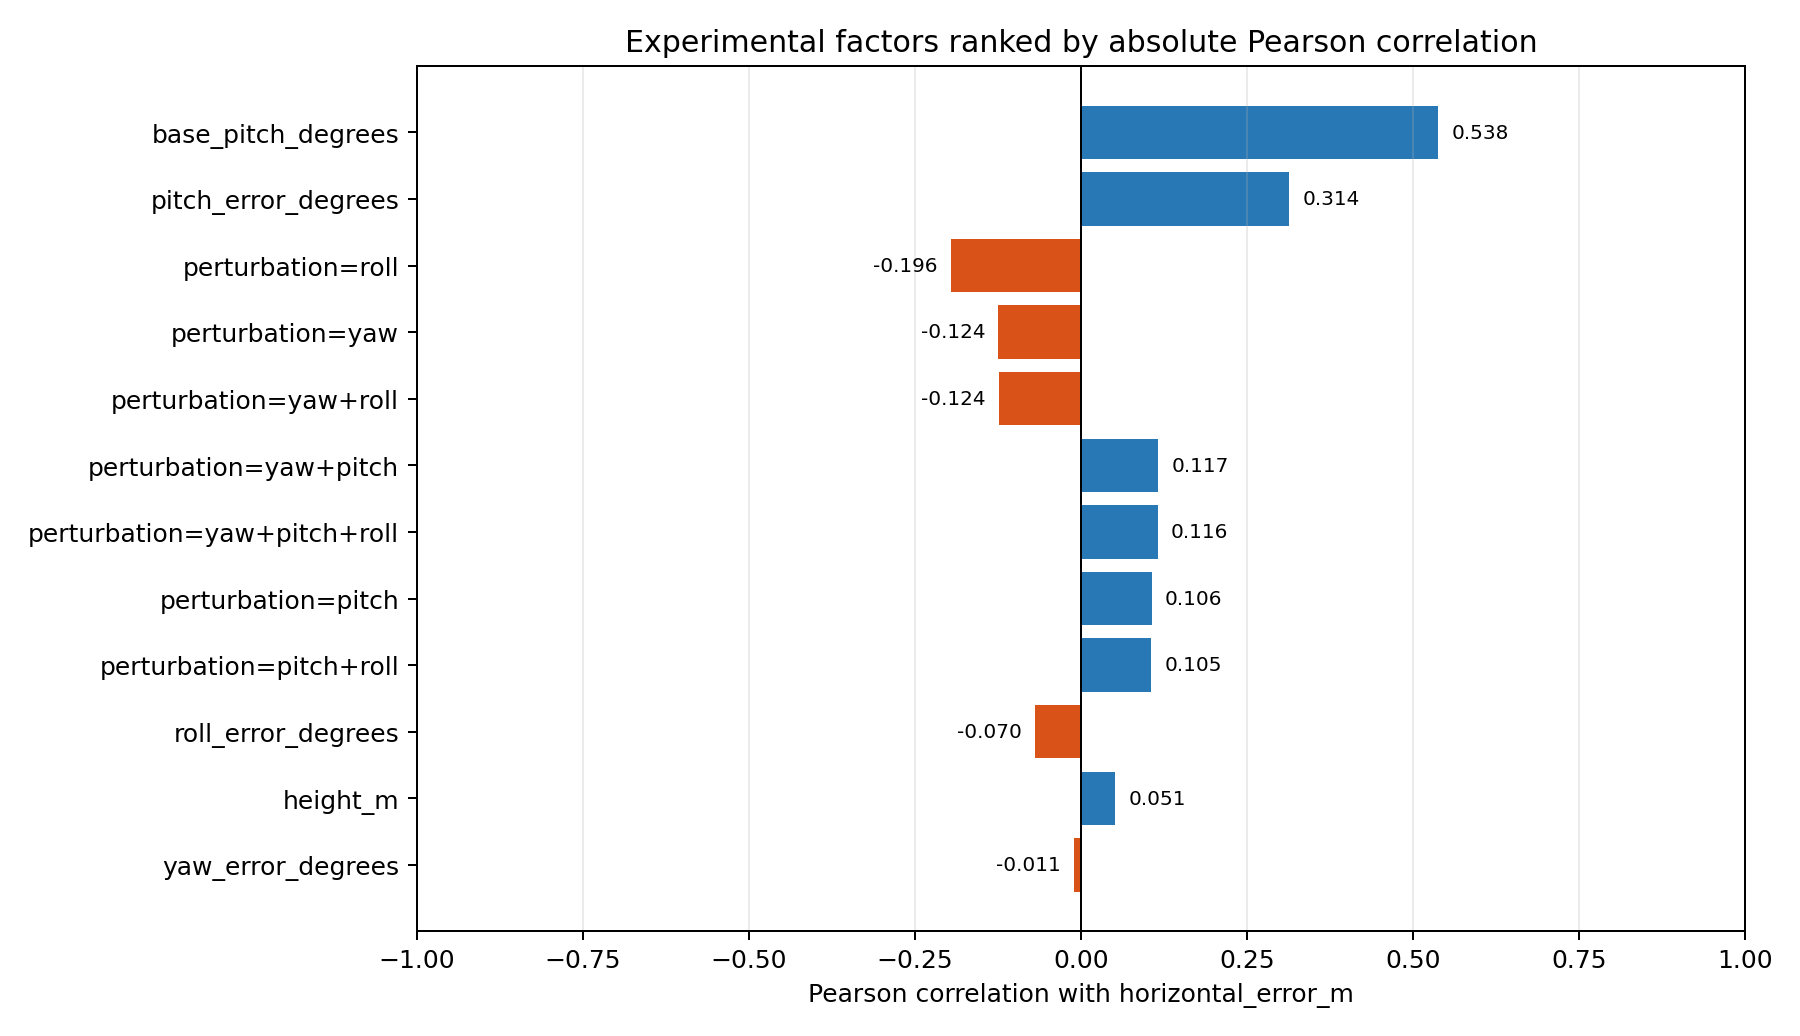

Values plotted in this chart, from the file beside it:
factor; factor_type; pearson_r; absolute_pearson_r; p_value; sample_count
base_pitch_degrees; numeric input; 0.5381; 0.5381; 2.578948626063e-20; 252
pitch_error_degrees; numeric input; 0.3137; 0.3137; 3.689492484672361e-07; 252
perturbation=roll; perturbation category; -0.1956; 0.1956; 0.001809; 252
perturbation=yaw; perturbation category; -0.1242; 0.1242; 0.04888; 252
perturbation=yaw+roll; perturbation category; -0.1238; 0.1238; 0.04955; 252
perturbation=yaw+pitch; perturbation category; 0.1166; 0.1166; 0.06466; 252
perturbation=yaw+pitch+roll; perturbation category; 0.1157; 0.1157; 0.06674; 252
perturbation=pitch; perturbation category; 0.1062; 0.1062; 0.09247; 252
perturbation=pitch+roll; perturbation category; 0.1052; 0.1052; 0.09566; 252
roll_error_degrees; numeric input; -0.0697; 0.0697; 0.2703; 252
height_m; numeric input; 0.0513; 0.0513; 0.4174; 252
yaw_error_degrees; numeric input; -0.01118; 0.01118; 0.8598; 252
